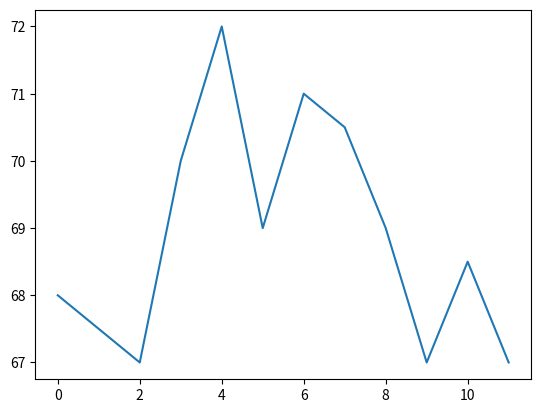

Write Python code to recreate this figure.
import matplotlib.pyplot as plt

# 12ヶ月分の体重データ（単位：kg）
weights = [68, 67.5, 67, 70, 72, 69, 71, 70.5, 69, 67, 68.5, 67]
plt.plot(weights)
plt.show()